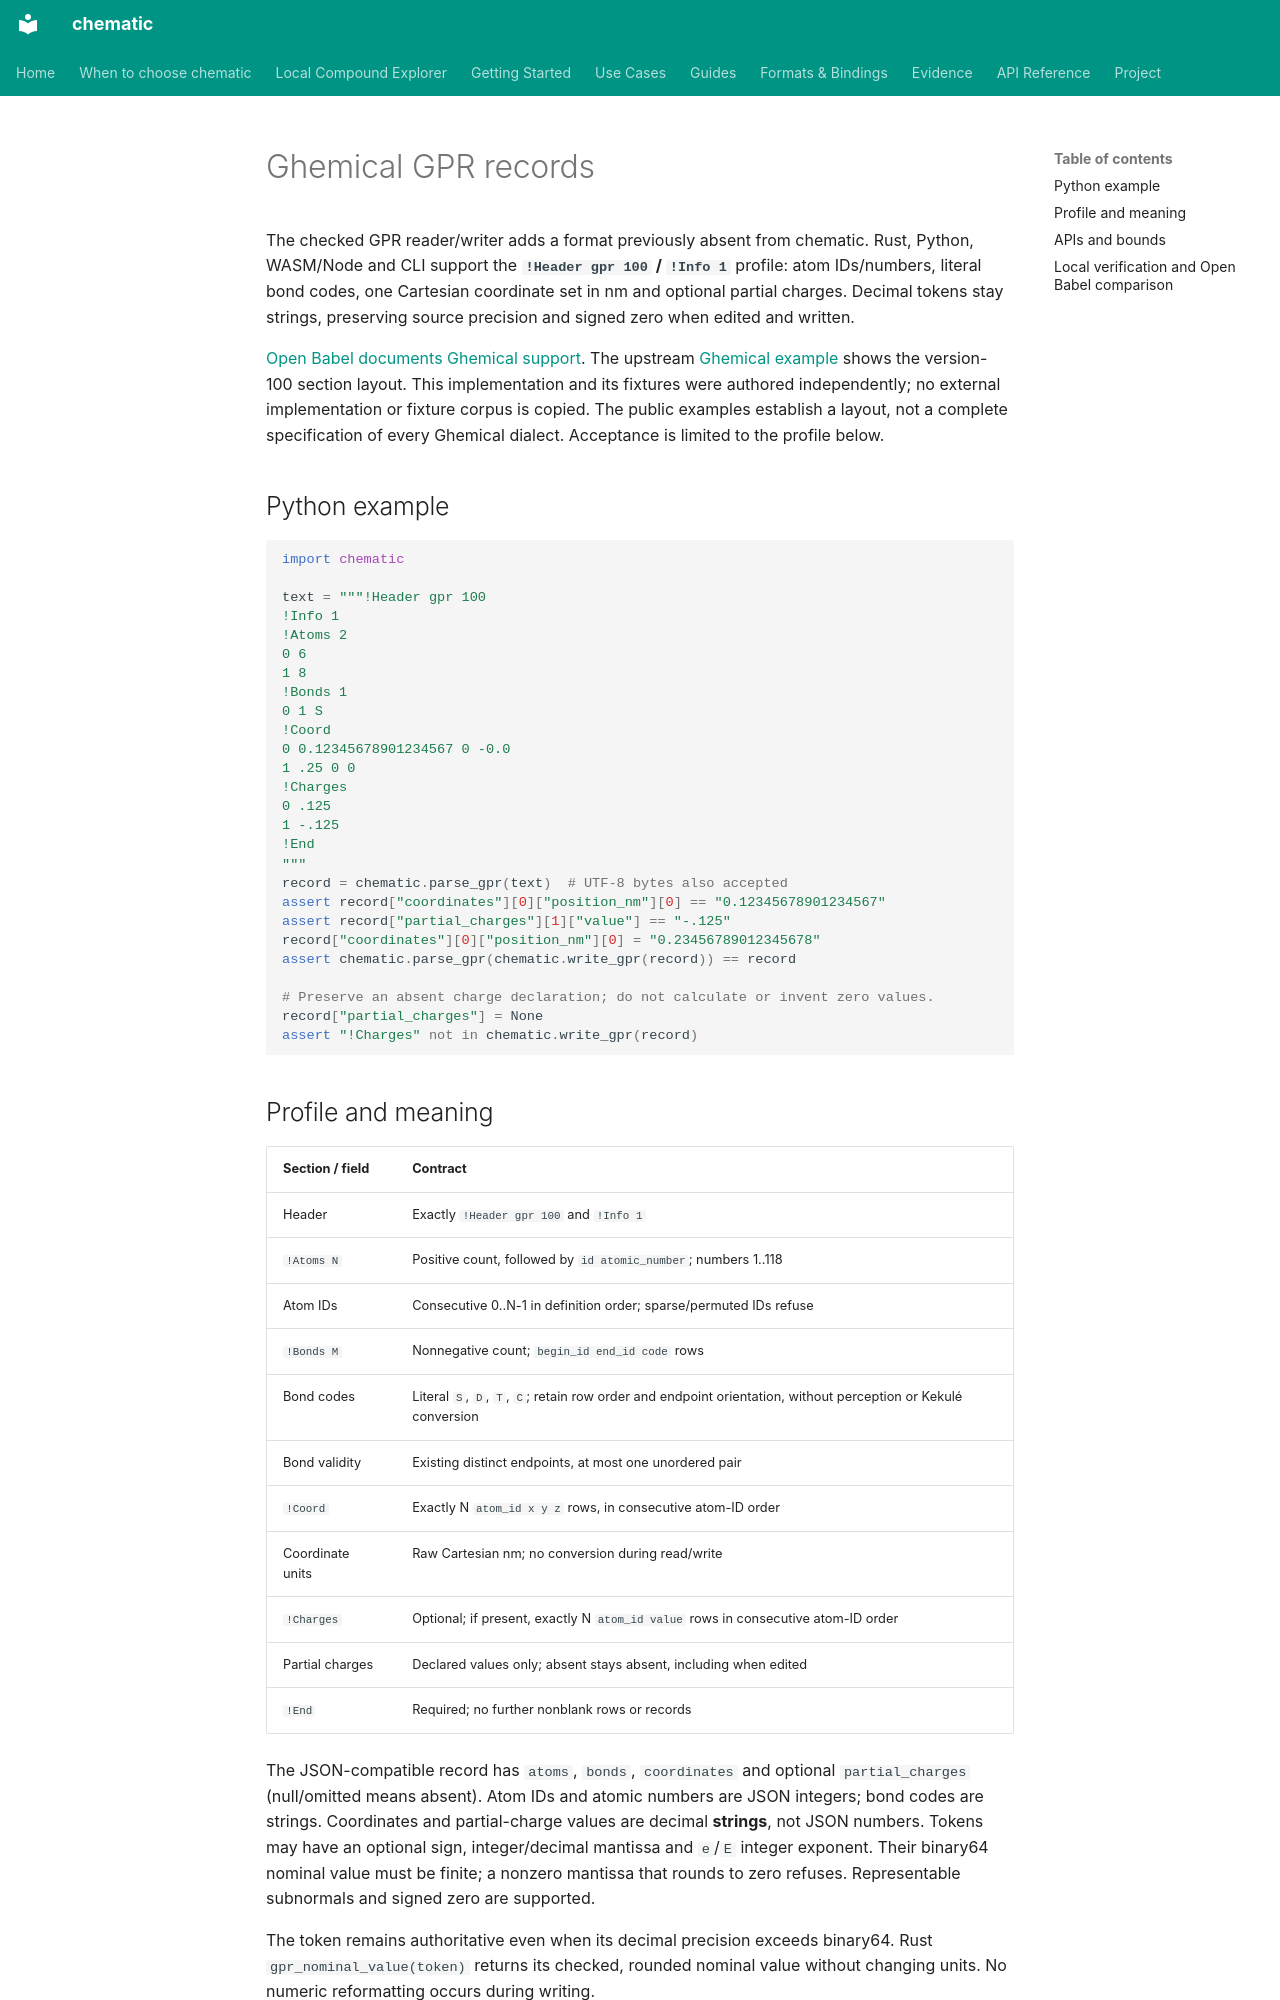

repository: kent-tokyo/chematic · page: reference/gpr-preservation/index.html · generator: mkdocs

# Ghemical GPR records

The checked GPR reader/writer adds a format previously absent from chematic.
Rust, Python, WASM/Node and CLI support the **`!Header gpr 100` / `!Info 1`**
profile: atom IDs/numbers, literal bond codes, one Cartesian coordinate set in nm
and optional partial charges. Decimal tokens stay strings, preserving source
precision and signed zero when edited and written.

[Open Babel documents Ghemical support](https://openbabel.org/docs/FileFormats/Ghemical_format.html).
The upstream [Ghemical example](https://sources.debian.org/src/ghemical/3.0.0-5/examples/bromobenzene.gpr/)
shows the version-100 section layout. This implementation and its fixtures were
authored independently; no external implementation or fixture corpus is copied.
The public examples establish a layout, not a complete specification of every
Ghemical dialect. Acceptance is limited to the profile below.

## Python example

```python
import chematic

text = """!Header gpr 100
!Info 1
!Atoms 2
0 6
1 8
!Bonds 1
0 1 S
!Coord
0 0.12345678901234567 0 -0.0
1 .25 0 0
!Charges
0 .125
1 -.125
!End
"""
record = chematic.parse_gpr(text)  # UTF-8 bytes also accepted
assert record["coordinates"][0]["position_nm"][0] == "0.12345678901234567"
assert record["partial_charges"][1]["value"] == "-.125"
record["coordinates"][0]["position_nm"][0] = "0.23456789012345678"
assert chematic.parse_gpr(chematic.write_gpr(record)) == record

# Preserve an absent charge declaration; do not calculate or invent zero values.
record["partial_charges"] = None
assert "!Charges" not in chematic.write_gpr(record)
```
